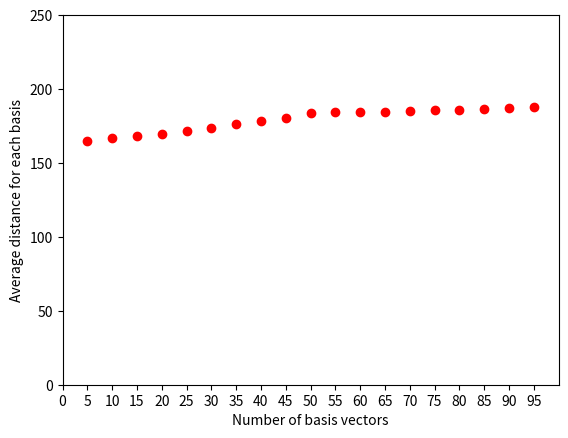

Source code (Python):
'''
1. Implement SVD for randomly generated 100-D vectors
2. Find some principal component
3. Represent 100-D vectors with the selected principal component vectors
4 Discuss the errors in representing vectors with partial basis (less than 20~30 basis vectors)
'''

import numpy as np
from matplotlib import pyplot as plt

if __name__ == '__main__':
    A = np.empty((0,100))
    for i in range(1000):
        arr = np.array([])
        # arr = np.append(arr, np.random.randint(-100, 100, size=10))
        a = np.random.randint(-100, 100, size=10)
        # Define 5 relations between 2 elements => Total 10 elements are selected
        a[0] = a[1]; a[2] = 3*a[8]; a[4] = -2*a[6]; a[7] = -a[9]; a[3] = 2*a[5];
        arr = np.append(arr, a)
        arr = np.append(arr, np.random.randint(-20, 20, size=45))
        arr = np.append(arr, np.random.randint(-5, 5, size=45))
        A = np.vstack([A, arr])
    np.set_printoptions(threshold=10000000, linewidth=np.inf)
    AT = np.transpose(A)
    # print(A.shape)
    # print(AT.shape)
    ATA = AT.dot(A) # 100 X 100 matrix = AT * A
    # print(AT.dot(A))
    U, S, VT = np.linalg.svd(ATA, full_matrices=True)

    # print("U:" + str(U.shape))
    # print("S:" + str(S.shape))
    # print("VT:" + str(VT.shape))
    # print(U)
    rankOfA = np.linalg.matrix_rank(A)
    # print(np.linalg.matrix_rank(U))
    # print(S)
    # A에서 100개 column가져와서 100*100D
    randomVector = np.array([])
    randomVector = AT[:, :100].copy()
    n = 5
    xAxis = []
    vectorDist = np.array([])
    while True:
        xAxis.append(n)
        basisVector = U[:, :n].copy()
        coefficient = np.array([])
        lstart = 0; lend = 1; rstart = 0; rend = 1;
        approximationVector = np.zeros((100, 0), float)
        # randomVector에서 하나의 열 뽑아내기 = x1, x2, ... , x100
        for idx in range(100):
            # randomVector에서 하나의 열 고정
            leftVal = randomVector[:, lstart:lend].copy()
            
            # 총 계수 획득 : randomVector에서 고른 하나의 열과 en 내적한 계수들 구하기, n만큼 반복
            for i in range(n):
                # x = (x1T@e1)e1 + (x1T@e2)e2 + (x1T@e3)e3 + (x1T@e4)e4 + (x1T@e5)e5
                rightVal = basisVector[:, rstart:rend].copy()
                # 계수 획득
                coefficient = np.append(coefficient, np.dot(np.transpose(leftVal), rightVal))
                rstart += 1; rend += 1;

            # approximationVector의 한 column 획득
            approximationColumn = np.zeros(shape=(100, 1))
            # 새로운 x'의 column 추가하기
            start = 0; end = 1;
            for i in range(n):
                approximationColumn += coefficient[i] * basisVector[:, start:end]
                start += 1; end += 1
            approximationVector = np.append(approximationVector, approximationColumn, axis=1)

        # get vector distance between randomVector & approximationVector
        dist = (randomVector-approximationVector)**2
        dist = dist.sum(axis=-1)
        dist = np.sqrt(dist)
        # print(np.mean(dist))
        vectorDist = np.append(vectorDist, np.mean(dist))
        lstart += 1; lend += 1;
        n += 5
        if n > rankOfA:
            break
    #print(vectorDist)
    #print(xAxis)
    plt.plot(xAxis, vectorDist, 'ro')
    plt.axis([0,100,0,250])
    plt.xticks(np.arange(0,100,5))
    plt.xlabel('Number of basis vectors')
    plt.ylabel('Average distance for each basis')
    plt.show()